2-way image classification set "data" from GitHub (bhavesh0706/TB-Screen-AI); label vocabulary: normal, tuberculosis.

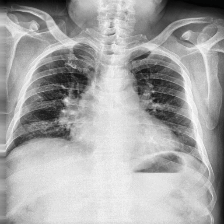
Label: tuberculosis

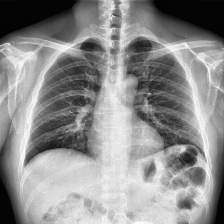
Label: normal

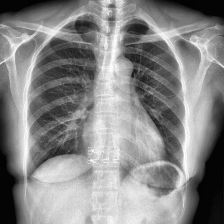
Label: normal

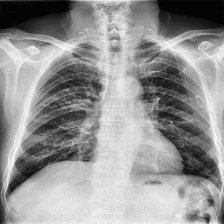
Label: tuberculosis

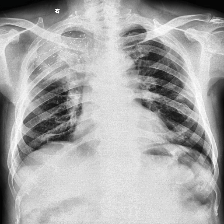
Label: tuberculosis

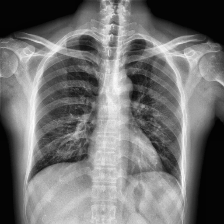
Label: normal
